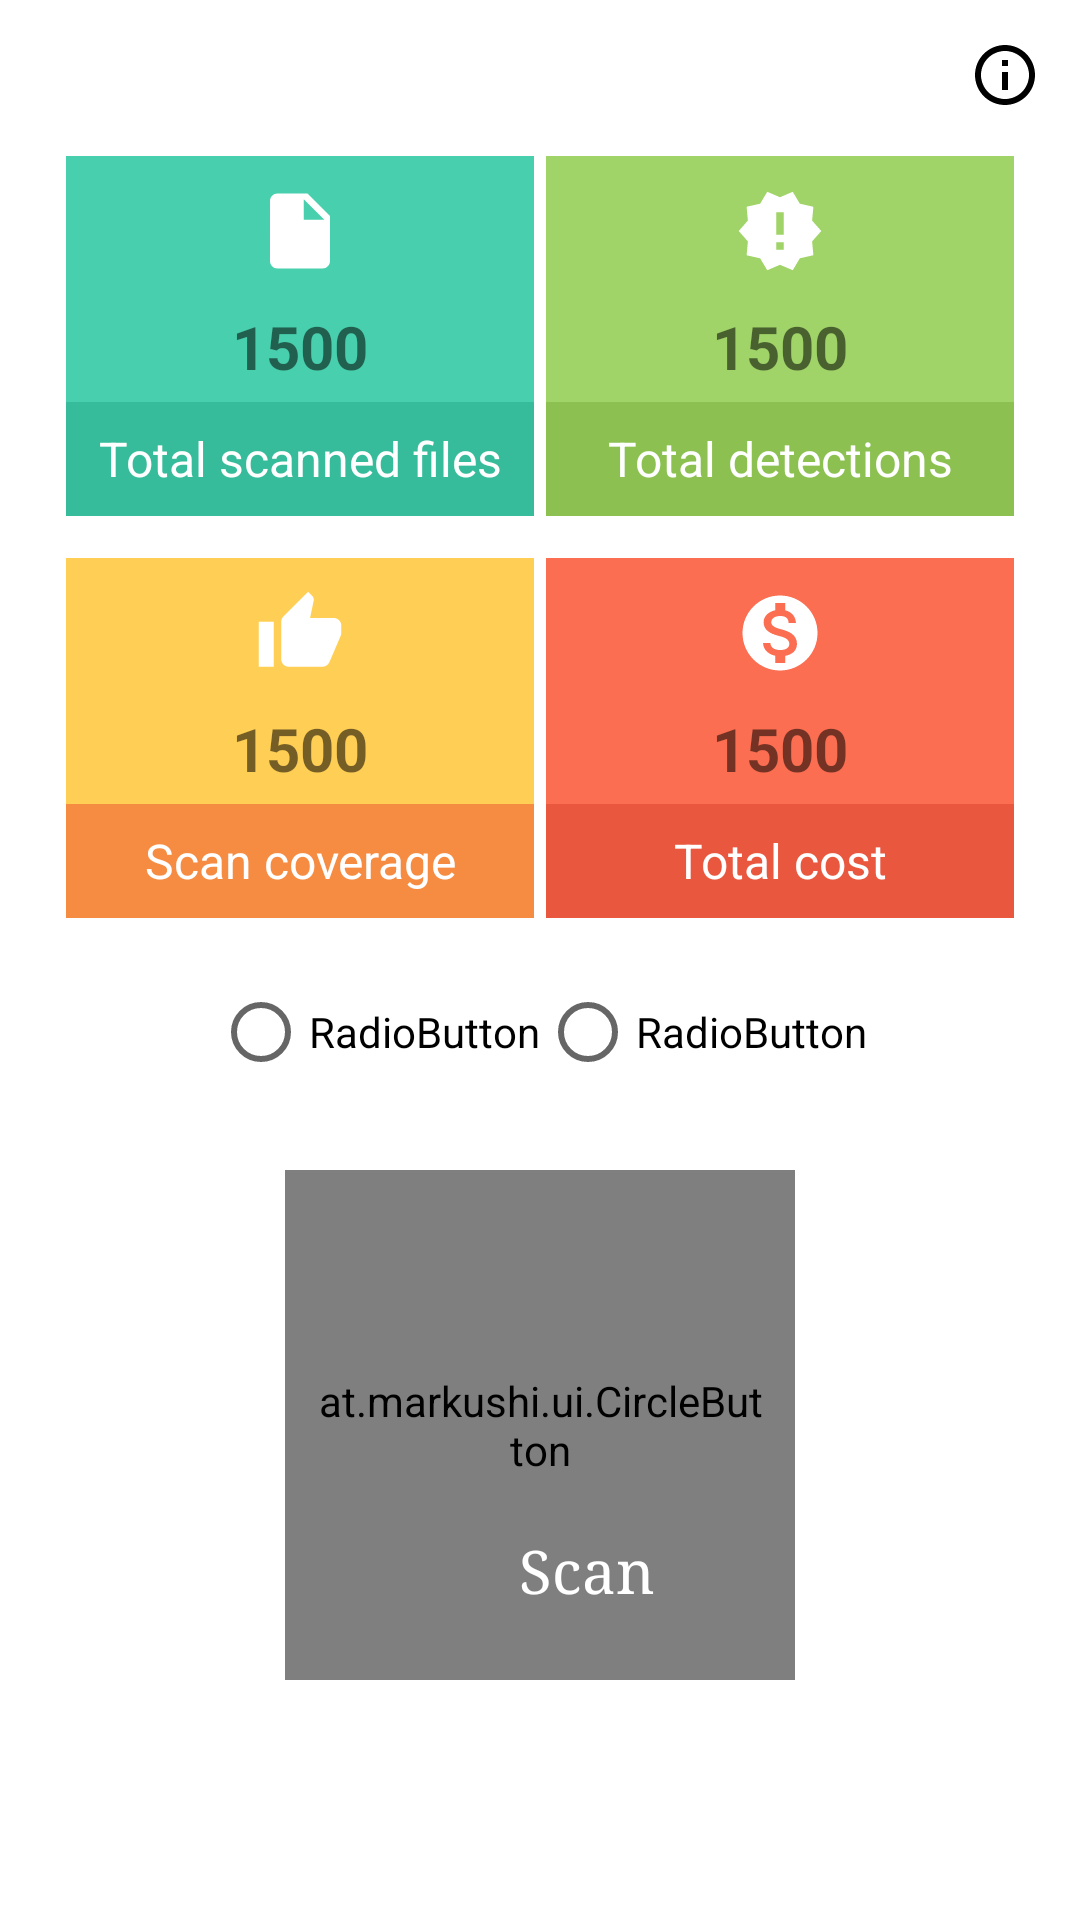

This screen was rendered from an Android layout file. Write that file and the resources it references.
<!-- AndroidManifest.xml: application theme AppTheme -->
<!-- res/layout/deep_scan_fragment.xml -->
<?xml version="1.0" encoding="utf-8"?>
<LinearLayout xmlns:android="http://schemas.android.com/apk/res/android"
    xmlns:tools="http://schemas.android.com/tools"
    xmlns:app="http://schemas.android.com/apk/res-auto"
    android:id="@+id/linearLayout"
    android:layout_width="match_parent"
    android:layout_height="match_parent"
    android:orientation="vertical"
    android:background="@color/white"
    tools:context=".ui.main.QuickScanFragment">

    <ImageButton
        android:id="@+id/infoBtn2"
        android:layout_width="30dp"
        android:layout_height="30dp"
        android:src="@drawable/ic_info_outline_black_24dp"
        android:background="@color/white"
        android:layout_marginTop="10dp"
        android:layout_marginRight="10dp"
        android:layout_gravity="right"
        android:textColor="@color/white"/>

    <LinearLayout
        android:layout_width="match_parent"
        android:layout_height="wrap_content"
        android:orientation="horizontal"
        android:weightSum="2"
        android:layout_marginTop="10dp"
        android:layout_marginLeft="20dp"
        android:layout_marginRight="20dp">
        <LinearLayout
            android:layout_width="1dp"
            android:layout_height="120dp"
            android:orientation="vertical"
            android:layout_weight="1"
            android:layout_margin="2dp"
            android:background="@color/gridColor1"
            >
            <ImageView
                android:layout_width="30dp"
                android:layout_height="30dp"
                android:layout_marginTop="10dp"
                android:layout_gravity="center"
                android:src="@drawable/file"
                android:tint="@color/white"/>
            <TextView
                android:id="@+id/totFileTxt"
                android:layout_width="wrap_content"
                android:layout_height="wrap_content"
                android:layout_gravity="center"
                android:textStyle="bold"
                android:layout_marginTop="10dp"
                android:textSize="20sp"
                android:text="1500"/>
            <TextView
                android:layout_width="match_parent"
                android:layout_height="match_parent"
                android:padding="8dp"
                android:layout_marginTop="5dp"
                android:background="@color/gridColor1Dark"
                android:text="Total scanned files"
                android:textAlignment="center"
                android:textColor="@color/white"
                android:textSize="16sp"
                android:fontFamily="sans-serif"
                />

        </LinearLayout>

        <LinearLayout
            android:layout_width="1dp"
            android:layout_height="120dp"
            android:orientation="vertical"
            android:layout_weight="1"
            android:layout_margin="2dp"
            android:background="@color/gridColor2"
            >
            <ImageView
                android:layout_width="30dp"
                android:layout_height="30dp"
                android:layout_marginTop="10dp"
                android:layout_gravity="center"
                android:src="@drawable/detection"
                android:tint="@color/white"/>
            <TextView
                android:id="@+id/totdetectTxt"
                android:layout_width="wrap_content"
                android:layout_height="wrap_content"
                android:layout_gravity="center"
                android:layout_marginTop="10dp"
                android:textStyle="bold"
                android:textSize="20sp"
                android:text="1500"/>
            <TextView
                android:layout_width="match_parent"
                android:layout_height="match_parent"
                android:padding="8dp"
                android:layout_marginTop="5dp"
                android:background="@color/gridColor2Dark"
                android:text="Total detections"
                android:textAlignment="center"
                android:textColor="@color/white"
                android:textSize="16sp"
                android:fontFamily="sans-serif"
                />

        </LinearLayout>
    </LinearLayout>

    <LinearLayout
        android:layout_width="match_parent"
        android:layout_height="wrap_content"
        android:orientation="horizontal"
        android:weightSum="2"
        android:layout_marginTop="10dp"
        android:layout_marginLeft="20dp"
        android:layout_marginRight="20dp">
        <LinearLayout
            android:layout_width="1dp"
            android:layout_height="120dp"
            android:orientation="vertical"
            android:layout_weight="1"
            android:layout_margin="2dp"
            android:background="@color/gridColor3"
            >
            <ImageView
                android:layout_width="30dp"
                android:layout_height="30dp"
                android:layout_marginTop="10dp"
                android:layout_gravity="center"
                android:src="@drawable/clean_coverage"
                android:tint="@color/white"/>
            <TextView
                android:id="@+id/coverageTxt"
                android:layout_width="wrap_content"
                android:layout_height="wrap_content"
                android:layout_gravity="center"
                android:layout_marginTop="10dp"
                android:textSize="20sp"
                android:textStyle="bold"
                android:text="1500"/>
            <TextView
                android:layout_width="match_parent"
                android:layout_height="match_parent"
                android:padding="8dp"
                android:layout_marginTop="5dp"
                android:background="@color/gridColor3Dark"
                android:text="Scan coverage"
                android:textAlignment="center"
                android:textColor="@color/white"
                android:textSize="16sp"
                android:fontFamily="sans-serif"
                />

        </LinearLayout>

        <LinearLayout
            android:layout_width="1dp"
            android:layout_height="120dp"
            android:orientation="vertical"
            android:layout_weight="1"
            android:layout_margin="2dp"
            android:background="@color/gridColor4"
            >
            <ImageView
                android:layout_width="30dp"
                android:layout_height="30dp"
                android:layout_marginTop="10dp"
                android:layout_gravity="center"
                android:src="@drawable/cost"
                android:tint="@color/white"/>
            <TextView
                android:id="@+id/costTxt"
                android:layout_width="wrap_content"
                android:layout_height="wrap_content"
                android:layout_gravity="center"
                android:layout_marginTop="10dp"
                android:textSize="20sp"
                android:textStyle="bold"
                android:text="1500"/>
            <TextView
                android:layout_width="match_parent"
                android:layout_height="match_parent"
                android:padding="8dp"
                android:layout_marginTop="5dp"
                android:background="@color/gridColor4Dark"
                android:text="Total cost"
                android:textAlignment="center"
                android:textColor="@color/white"
                android:textSize="16sp"
                android:fontFamily="sans-serif"
                />

        </LinearLayout>
    </LinearLayout>


    
        
        
        
        


    <RadioGroup
        android:layout_width="wrap_content"
        android:layout_height="wrap_content"
        android:layout_marginTop="20dp"
        android:layout_gravity="center">
        <LinearLayout
            android:layout_width="wrap_content"
            android:layout_height="wrap_content">
            <RadioButton
                android:id="@+id/radioButton"
                android:layout_width="wrap_content"
                android:layout_height="wrap_content"
                android:layout_weight="1"
                android:text="RadioButton" />

            <RadioButton
                android:id="@+id/radioButton2"
                android:layout_width="wrap_content"
                android:layout_height="wrap_content"
                android:layout_weight="1"
                android:text="RadioButton" />
        </LinearLayout>
    </RadioGroup>

    <at.markushi.ui.CircleButton
        android:id="@+id/btnQuickScan"
        android:layout_width="170dp"
        android:layout_height="170dp"
        android:layout_gravity="center"
        android:layout_centerInParent="true"
        android:layout_marginTop="30dp"
        app:cb_color="#00cdac"
        app:cb_pressedRingWidth="16dp"
        android:src="@drawable/ic_compare_black_24dp"
        android:padding="10dp" />

    <TextView
        android:id="@+id/textView"
        android:layout_width="wrap_content"
        android:layout_height="wrap_content"
        android:text="Scan"
        android:fontFamily="serif"
        android:textSize="20dp"
        android:textColor="@color/white"
        android:layout_marginTop="-50dp"
        android:gravity="center"
        android:layout_marginLeft="173dp"/>


</LinearLayout>
<!-- resources referenced by this layout -->
<resources>
  <color name="gridColor1">#48CFAD</color>
  <color name="gridColor1Dark">#37BC9B</color>
  <color name="gridColor2">#A0D468</color>
  <color name="gridColor2Dark">#8CC152</color>
  <color name="gridColor3">#FFCE54</color>
  <color name="gridColor3Dark">#F68B42</color>
  <color name="gridColor4">#FC6E51</color>
  <color name="gridColor4Dark">#E9573F</color>
  <color name="white">#FFFFFF</color>
  <!-- drawable clean_coverage (drawable) -->
  <vector android:height="24dp" android:tint="#FFFFFF"
      android:viewportHeight="24.0" android:viewportWidth="24.0"
      android:width="24dp" xmlns:android="http://schemas.android.com/apk/res/android">
      <path android:fillColor="#FF000000" android:pathData="M1,21h4L5,9L1,9v12zM23,10c0,-1.1 -0.9,-2 -2,-2h-6.31l0.95,-4.57 0.03,-0.32c0,-0.41 -0.17,-0.79 -0.44,-1.06L14.17,1 7.59,7.59C7.22,7.95 7,8.45 7,9v10c0,1.1 0.9,2 2,2h9c0.83,0 1.54,-0.5 1.84,-1.22l3.02,-7.05c0.09,-0.23 0.14,-0.47 0.14,-0.73v-1.91l-0.01,-0.01L23,10z"/>
  </vector>
  <!-- drawable detection (drawable) -->
  <vector android:height="24dp" android:tint="#FFFFFF"
      android:viewportHeight="24.0" android:viewportWidth="24.0"
      android:width="24dp" xmlns:android="http://schemas.android.com/apk/res/android">
      <path android:fillColor="#FF000000" android:pathData="M23,12l-2.44,-2.78 0.34,-3.68 -3.61,-0.82 -1.89,-3.18L12,3 8.6,1.54 6.71,4.72l-3.61,0.81 0.34,3.68L1,12l2.44,2.78 -0.34,3.69 3.61,0.82 1.89,3.18L12,21l3.4,1.46 1.89,-3.18 3.61,-0.82 -0.34,-3.68L23,12zM13,17h-2v-2h2v2zM13,13h-2L11,7h2v6z"/>
  </vector>
  <!-- drawable file (drawable) -->
  <vector android:height="24dp" android:tint="#FFFFFF"
      android:viewportHeight="24.0" android:viewportWidth="24.0"
      android:width="24dp" xmlns:android="http://schemas.android.com/apk/res/android">
      <path android:fillColor="#FF000000" android:pathData="M6,2c-1.1,0 -1.99,0.9 -1.99,2L4,20c0,1.1 0.89,2 1.99,2L18,22c1.1,0 2,-0.9 2,-2L20,8l-6,-6L6,2zM13,9L13,3.5L18.5,9L13,9z"/>
  </vector>
  <!-- drawable ic_compare_black_24dp (drawable) -->
  <vector android:height="80dp" android:viewportHeight="24.0"
      android:viewportWidth="24.0" android:width="80dp" xmlns:android="http://schemas.android.com/apk/res/android">
      <path android:fillColor="#FFFFFF" android:pathData="M10,3L5,3c-1.1,0 -2,0.9 -2,2v14c0,1.1 0.9,2 2,2h5v2h2L12,1h-2v2zM10,18L5,18l5,-6v6zM19,3h-5v2h5v13l-5,-6v9h5c1.1,0 2,-0.9 2,-2L21,5c0,-1.1 -0.9,-2 -2,-2z"/>
  </vector>
  <!-- drawable ic_info_outline_black_24dp (drawable) -->
  <vector xmlns:android="http://schemas.android.com/apk/res/android"
          android:width="24dp"
          android:height="24dp"
          android:viewportWidth="24.0"
          android:viewportHeight="24.0">
      <path
          android:fillColor="#FF000000"
          android:pathData="M11,17h2v-6h-2v6zM12,2C6.48,2 2,6.48 2,12s4.48,10 10,10 10,-4.48 10,-10S17.52,2 12,2zM12,20c-4.41,0 -8,-3.59 -8,-8s3.59,-8 8,-8 8,3.59 8,8 -3.59,8 -8,8zM11,9h2L13,7h-2v2z"/>
  </vector>
  <style name="AppTheme" parent="Theme.AppCompat.Light.NoActionBar">
          
          <item name="colorPrimary">@color/colorPrimary</item>
          <item name="colorPrimaryDark">@color/colorPrimaryDark</item>
          <item name="colorAccent">@color/colorAccent</item>
      </style>
  <color name="colorPrimary">#262626</color>
  <color name="colorPrimaryDark">#000000</color>
  <color name="colorAccent">#000000</color>
</resources>
